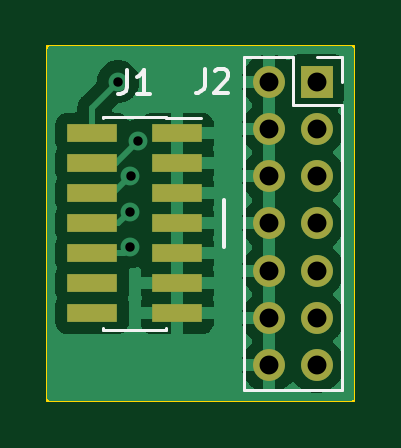
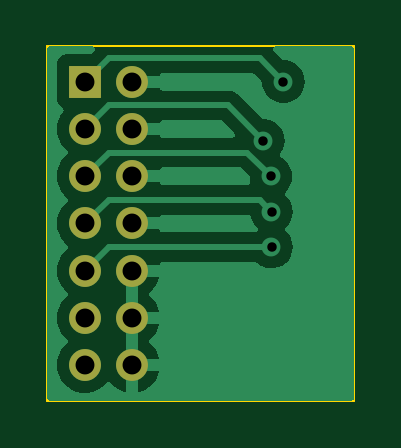
Circuit board: 10 layer files. Board 13.0 x 15.0 mm.
- bottom_copper: jtag-adapter-B_Cu.gbr (17745 bytes)
- bottom_mask: jtag-adapter-B_Mask.gbr (879 bytes)
- paste: jtag-adapter-B_Paste.gbr (455 bytes)
- bottom_silk: jtag-adapter-B_Silkscreen.gbr (456 bytes)
- outline: jtag-adapter-Edge_Cuts.gbr (605 bytes)
- top_copper: jtag-adapter-F_Cu.gbr (23822 bytes)
- top_mask: jtag-adapter-F_Mask.gbr (1265 bytes)
- paste: jtag-adapter-F_Paste.gbr (841 bytes)
- top_silk: jtag-adapter-F_Silkscreen.gbr (2522 bytes)
- drill: jtag-adapter.drl (684 bytes)

=== bottom_copper: jtag-adapter-B_Cu.gbr (17745 bytes, source omitted) ===
=== bottom_mask: jtag-adapter-B_Mask.gbr ===
%TF.GenerationSoftware,KiCad,Pcbnew,7.0.2*%
%TF.CreationDate,2024-01-21T01:29:37-05:00*%
%TF.ProjectId,jtag-adapter,6a746167-2d61-4646-9170-7465722e6b69,rev?*%
%TF.SameCoordinates,Original*%
%TF.FileFunction,Soldermask,Bot*%
%TF.FilePolarity,Negative*%
%FSLAX46Y46*%
G04 Gerber Fmt 4.6, Leading zero omitted, Abs format (unit mm)*
G04 Created by KiCad (PCBNEW 7.0.2) date 2024-01-21 01:29:37*
%MOMM*%
%LPD*%
G01*
G04 APERTURE LIST*
%ADD10R,1.350000X1.350000*%
%ADD11O,1.350000X1.350000*%
G04 APERTURE END LIST*
D10*
%TO.C,J2*%
X94400000Y-66000000D03*
D11*
X92400000Y-66000000D03*
X94400000Y-68000000D03*
X92400000Y-68000000D03*
X94400000Y-70000000D03*
X92400000Y-70000000D03*
X94400000Y-72000000D03*
X92400000Y-72000000D03*
X94400000Y-74000000D03*
X92400000Y-74000000D03*
X94400000Y-76000000D03*
X92400000Y-76000000D03*
X94400000Y-78000000D03*
X92400000Y-78000000D03*
%TD*%
M02*

=== paste: jtag-adapter-B_Paste.gbr ===
%TF.GenerationSoftware,KiCad,Pcbnew,7.0.2*%
%TF.CreationDate,2024-01-21T01:29:37-05:00*%
%TF.ProjectId,jtag-adapter,6a746167-2d61-4646-9170-7465722e6b69,rev?*%
%TF.SameCoordinates,Original*%
%TF.FileFunction,Paste,Bot*%
%TF.FilePolarity,Positive*%
%FSLAX46Y46*%
G04 Gerber Fmt 4.6, Leading zero omitted, Abs format (unit mm)*
G04 Created by KiCad (PCBNEW 7.0.2) date 2024-01-21 01:29:37*
%MOMM*%
%LPD*%
G01*
G04 APERTURE LIST*
G04 APERTURE END LIST*
M02*

=== bottom_silk: jtag-adapter-B_Silkscreen.gbr ===
%TF.GenerationSoftware,KiCad,Pcbnew,7.0.2*%
%TF.CreationDate,2024-01-21T01:29:37-05:00*%
%TF.ProjectId,jtag-adapter,6a746167-2d61-4646-9170-7465722e6b69,rev?*%
%TF.SameCoordinates,Original*%
%TF.FileFunction,Legend,Bot*%
%TF.FilePolarity,Positive*%
%FSLAX46Y46*%
G04 Gerber Fmt 4.6, Leading zero omitted, Abs format (unit mm)*
G04 Created by KiCad (PCBNEW 7.0.2) date 2024-01-21 01:29:37*
%MOMM*%
%LPD*%
G01*
G04 APERTURE LIST*
G04 APERTURE END LIST*
M02*

=== outline: jtag-adapter-Edge_Cuts.gbr ===
%TF.GenerationSoftware,KiCad,Pcbnew,7.0.2*%
%TF.CreationDate,2024-01-21T01:29:37-05:00*%
%TF.ProjectId,jtag-adapter,6a746167-2d61-4646-9170-7465722e6b69,rev?*%
%TF.SameCoordinates,Original*%
%TF.FileFunction,Profile,NP*%
%FSLAX46Y46*%
G04 Gerber Fmt 4.6, Leading zero omitted, Abs format (unit mm)*
G04 Created by KiCad (PCBNEW 7.0.2) date 2024-01-21 01:29:37*
%MOMM*%
%LPD*%
G01*
G04 APERTURE LIST*
%TA.AperFunction,Profile*%
%ADD10C,0.100000*%
%TD*%
G04 APERTURE END LIST*
D10*
X83000000Y-64500000D02*
X96000000Y-64500000D01*
X96000000Y-79500000D01*
X83000000Y-79500000D01*
X83000000Y-64500000D01*
M02*

=== top_copper: jtag-adapter-F_Cu.gbr (23822 bytes, source omitted) ===
=== top_mask: jtag-adapter-F_Mask.gbr ===
%TF.GenerationSoftware,KiCad,Pcbnew,7.0.2*%
%TF.CreationDate,2024-01-21T01:29:37-05:00*%
%TF.ProjectId,jtag-adapter,6a746167-2d61-4646-9170-7465722e6b69,rev?*%
%TF.SameCoordinates,Original*%
%TF.FileFunction,Soldermask,Top*%
%TF.FilePolarity,Negative*%
%FSLAX46Y46*%
G04 Gerber Fmt 4.6, Leading zero omitted, Abs format (unit mm)*
G04 Created by KiCad (PCBNEW 7.0.2) date 2024-01-21 01:29:37*
%MOMM*%
%LPD*%
G01*
G04 APERTURE LIST*
%ADD10R,1.350000X1.350000*%
%ADD11O,1.350000X1.350000*%
%ADD12R,2.100000X0.750000*%
G04 APERTURE END LIST*
D10*
%TO.C,J2*%
X94400000Y-66000000D03*
D11*
X92400000Y-66000000D03*
X94400000Y-68000000D03*
X92400000Y-68000000D03*
X94400000Y-70000000D03*
X92400000Y-70000000D03*
X94400000Y-72000000D03*
X92400000Y-72000000D03*
X94400000Y-74000000D03*
X92400000Y-74000000D03*
X94400000Y-76000000D03*
X92400000Y-76000000D03*
X94400000Y-78000000D03*
X92400000Y-78000000D03*
%TD*%
D12*
%TO.C,J1*%
X88500000Y-68190000D03*
X84900000Y-68190000D03*
X88500000Y-69460000D03*
X84900000Y-69460000D03*
X88500000Y-70730000D03*
X84900000Y-70730000D03*
X88500000Y-72000000D03*
X84900000Y-72000000D03*
X88500000Y-73270000D03*
X84900000Y-73270000D03*
X88500000Y-74540000D03*
X84900000Y-74540000D03*
X88500000Y-75810000D03*
X84900000Y-75810000D03*
%TD*%
M02*

=== paste: jtag-adapter-F_Paste.gbr ===
%TF.GenerationSoftware,KiCad,Pcbnew,7.0.2*%
%TF.CreationDate,2024-01-21T01:29:37-05:00*%
%TF.ProjectId,jtag-adapter,6a746167-2d61-4646-9170-7465722e6b69,rev?*%
%TF.SameCoordinates,Original*%
%TF.FileFunction,Paste,Top*%
%TF.FilePolarity,Positive*%
%FSLAX46Y46*%
G04 Gerber Fmt 4.6, Leading zero omitted, Abs format (unit mm)*
G04 Created by KiCad (PCBNEW 7.0.2) date 2024-01-21 01:29:37*
%MOMM*%
%LPD*%
G01*
G04 APERTURE LIST*
%ADD10R,2.100000X0.750000*%
G04 APERTURE END LIST*
D10*
%TO.C,J1*%
X88500000Y-68190000D03*
X84900000Y-68190000D03*
X88500000Y-69460000D03*
X84900000Y-69460000D03*
X88500000Y-70730000D03*
X84900000Y-70730000D03*
X88500000Y-72000000D03*
X84900000Y-72000000D03*
X88500000Y-73270000D03*
X84900000Y-73270000D03*
X88500000Y-74540000D03*
X84900000Y-74540000D03*
X88500000Y-75810000D03*
X84900000Y-75810000D03*
%TD*%
M02*

=== top_silk: jtag-adapter-F_Silkscreen.gbr ===
%TF.GenerationSoftware,KiCad,Pcbnew,7.0.2*%
%TF.CreationDate,2024-01-21T01:29:37-05:00*%
%TF.ProjectId,jtag-adapter,6a746167-2d61-4646-9170-7465722e6b69,rev?*%
%TF.SameCoordinates,Original*%
%TF.FileFunction,Legend,Top*%
%TF.FilePolarity,Positive*%
%FSLAX46Y46*%
G04 Gerber Fmt 4.6, Leading zero omitted, Abs format (unit mm)*
G04 Created by KiCad (PCBNEW 7.0.2) date 2024-01-21 01:29:37*
%MOMM*%
%LPD*%
G01*
G04 APERTURE LIST*
%ADD10C,0.150000*%
%ADD11C,0.120000*%
G04 APERTURE END LIST*
D10*
X90500000Y-71000000D02*
X90500000Y-73000000D01*
%TO.C,J2*%
X89666666Y-65462619D02*
X89666666Y-66176904D01*
X89666666Y-66176904D02*
X89619047Y-66319761D01*
X89619047Y-66319761D02*
X89523809Y-66415000D01*
X89523809Y-66415000D02*
X89380952Y-66462619D01*
X89380952Y-66462619D02*
X89285714Y-66462619D01*
X90095238Y-65557857D02*
X90142857Y-65510238D01*
X90142857Y-65510238D02*
X90238095Y-65462619D01*
X90238095Y-65462619D02*
X90476190Y-65462619D01*
X90476190Y-65462619D02*
X90571428Y-65510238D01*
X90571428Y-65510238D02*
X90619047Y-65557857D01*
X90619047Y-65557857D02*
X90666666Y-65653095D01*
X90666666Y-65653095D02*
X90666666Y-65748333D01*
X90666666Y-65748333D02*
X90619047Y-65891190D01*
X90619047Y-65891190D02*
X90047619Y-66462619D01*
X90047619Y-66462619D02*
X90666666Y-66462619D01*
%TO.C,J1*%
X86366666Y-65517619D02*
X86366666Y-66231904D01*
X86366666Y-66231904D02*
X86319047Y-66374761D01*
X86319047Y-66374761D02*
X86223809Y-66470000D01*
X86223809Y-66470000D02*
X86080952Y-66517619D01*
X86080952Y-66517619D02*
X85985714Y-66517619D01*
X87366666Y-66517619D02*
X86795238Y-66517619D01*
X87080952Y-66517619D02*
X87080952Y-65517619D01*
X87080952Y-65517619D02*
X86985714Y-65660476D01*
X86985714Y-65660476D02*
X86890476Y-65755714D01*
X86890476Y-65755714D02*
X86795238Y-65803333D01*
D11*
%TO.C,J2*%
X91340000Y-64940000D02*
X91340000Y-79060000D01*
X91340000Y-64940000D02*
X93400000Y-64940000D01*
X91340000Y-79060000D02*
X95460000Y-79060000D01*
X93400000Y-64940000D02*
X93400000Y-67000000D01*
X93400000Y-67000000D02*
X95460000Y-67000000D01*
X94400000Y-64940000D02*
X95460000Y-64940000D01*
X95460000Y-64940000D02*
X95460000Y-66000000D01*
X95460000Y-67000000D02*
X95460000Y-79060000D01*
%TO.C,J1*%
X85370000Y-67495000D02*
X85370000Y-67555000D01*
X85370000Y-67495000D02*
X88030000Y-67495000D01*
X85370000Y-76445000D02*
X85370000Y-76505000D01*
X85370000Y-76505000D02*
X88030000Y-76505000D01*
X88030000Y-67495000D02*
X88030000Y-67555000D01*
X88030000Y-67555000D02*
X89490000Y-67555000D01*
X88030000Y-76445000D02*
X88030000Y-76505000D01*
%TD*%
M02*

=== drill: jtag-adapter.drl ===
M48
; DRILL file {KiCad 7.0.2} date Sun Jan 21 01:29:39 2024
; FORMAT={-:-/ absolute / inch / decimal}
; #@! TF.CreationDate,2024-01-21T01:29:39-05:00
; #@! TF.GenerationSoftware,Kicad,Pcbnew,7.0.2
; #@! TF.FileFunction,MixedPlating,1,2
FMAT,2
INCH
; #@! TA.AperFunction,Plated,PTH,ViaDrill
T1C0.0157
; #@! TA.AperFunction,Plated,PTH,ComponentDrill
T2C0.0315
%
G90
G05
T1
X3.3858Y-2.5984
X3.4055Y-2.815
X3.4055Y-2.874
X3.4065Y-2.7562
X3.4193Y-2.6969
T2
X3.6378Y-2.5984
X3.6378Y-2.6772
X3.6378Y-2.7559
X3.6378Y-2.8346
X3.6378Y-2.9134
X3.6378Y-2.9921
X3.6378Y-3.0709
X3.7165Y-2.5984
X3.7165Y-2.6772
X3.7165Y-2.7559
X3.7165Y-2.8346
X3.7165Y-2.9134
X3.7165Y-2.9921
X3.7165Y-3.0709
T0
M30

